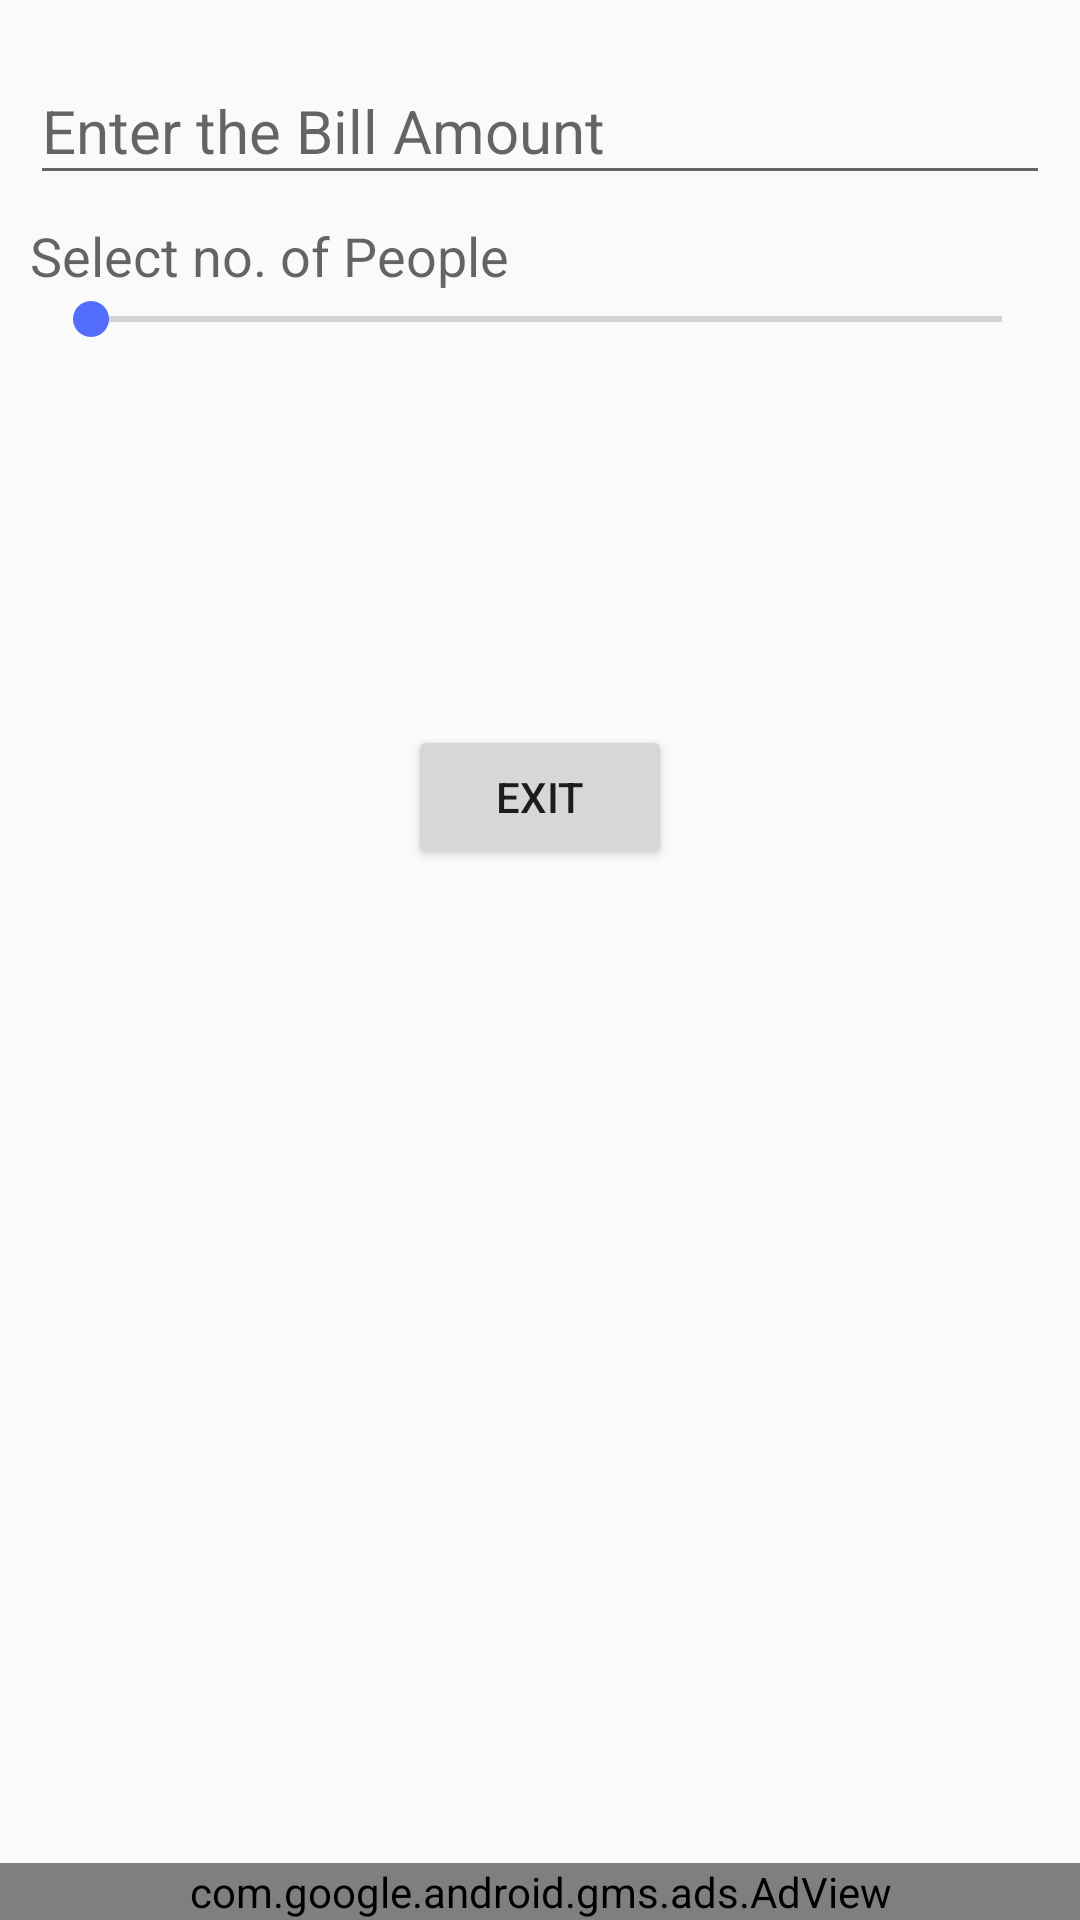

Android layout source for this screen:
<!-- AndroidManifest.xml: application theme AppTheme.DayNight -->
<!-- res/layout/activity_main.xml -->
<?xml version="1.0" encoding="utf-8"?>
<RelativeLayout xmlns:android="http://schemas.android.com/apk/res/android"
    xmlns:tools="http://schemas.android.com/tools"
    android:layout_width="match_parent"
    android:layout_height="match_parent"
    xmlns:ads="http://schemas.android.com/apk/res-auto"
    tools:context="in.naushad.splitmybill.MainActivity">

    <android.support.design.widget.TextInputLayout
        android:layout_width="fill_parent"
        android:layout_height="wrap_content"
        android:layout_marginTop="10dp"
        android:layout_marginLeft="10dp"
        android:layout_marginRight="10dp"
        android:layout_marginBottom="8dp"
        android:textSize="20sp"
        android:id="@+id/etBillValue0"
        >
        <EditText

            android:layout_width="fill_parent"
            android:layout_height="wrap_content"
            android:ems="10"
            android:id="@+id/etBillValue"
            android:hint="Enter the Bill Amount"
            android:singleLine="true"
            android:textSize="20sp"
            android:inputType="number"

            />
    </android.support.design.widget.TextInputLayout>

    <TextView
        android:layout_width="wrap_content"
        android:layout_height="wrap_content"
        android:layout_marginLeft="10dp"
        android:id="@+id/tvNoOfPpl"
        android:textAppearance="?android:attr/textAppearanceMedium"
        android:text="Select no. of People"
        android:layout_below="@+id/etBillValue0" />

<LinearLayout
    android:layout_width="match_parent"
    android:layout_height="wrap_content"
    android:id="@+id/llNoOfPpl"
    android:layout_marginLeft="10dp"
    android:layout_marginRight="10dp"
    android:orientation="horizontal"
    android:weightSum="100"
    android:layout_below="@id/tvNoOfPpl">
    <TextView
        android:layout_width="wrap_content"
        android:layout_height="wrap_content"
        android:textAppearance="?android:attr/textAppearanceLarge"
        android:id="@+id/tvSeekbarCounter"
        android:layout_weight="15"/>

    <SeekBar
        android:layout_width="310dp"
        android:layout_height="wrap_content"
        android:id="@+id/sbNoPeople"
        android:layout_weight="85"
        />
</LinearLayout>


    <TextView
        android:layout_width="wrap_content"
        android:layout_height="wrap_content"
        android:textSize="60sp"
        android:id="@+id/tvIndividualAmount"
        android:layout_below="@+id/llNoOfPpl"
        android:layout_centerHorizontal="true"
        android:layout_marginTop="20dp" />

    <Button
        android:layout_width="wrap_content"
        android:layout_height="wrap_content"
        android:text="Exit"
        android:id="@+id/btExit"
        android:layout_below="@+id/tvIndividualAmount"
        android:layout_marginTop="15dp"
        android:layout_centerHorizontal="true" />

    <com.google.android.gms.ads.AdView
        android:id="@+id/avListingMenu"
        android:layout_width="fill_parent"
        android:layout_height="wrap_content"
        android:layout_alignParentBottom="true"
        ads:adSize="SMART_BANNER"
        ads:adUnitId="@string/bottom_banner_on_main_activity" />

</RelativeLayout>
<!-- resources referenced by this layout -->
<resources>
  <string name="bottom_banner_on_main_activity">ca-app-pub-5900944845605827/9760219392</string>
  <style name="AppTheme.DayNight" parent="Theme.AppCompat.DayNight.DarkActionBar">
  
          <item name="colorPrimary">@color/colorPrimary</item>
          <item name="colorPrimaryDark">@color/colorPrimaryDark</item>
          <item name="colorAccent">@color/colorAccent</item>
          <item name="android:navigationBarColor" tools:targetApi="21">@color/navigationBarColor</item>
          <item name="android:colorPrimary" tools:targetApi="21">@color/colorPrimary</item>
          <item name="android:colorPrimaryDark" tools:targetApi="21">@color/colorPrimaryDark</item>
          <item name="android:colorAccent" tools:targetApi="21">@color/colorAccent</item>
      </style>
  <color name="colorPrimary">#F44336</color>
  <color name="colorPrimaryDark">#D32F2F</color>
  <color name="colorAccent">#536DFE</color>
  <color name="navigationBarColor">#D32F2F</color>
</resources>
